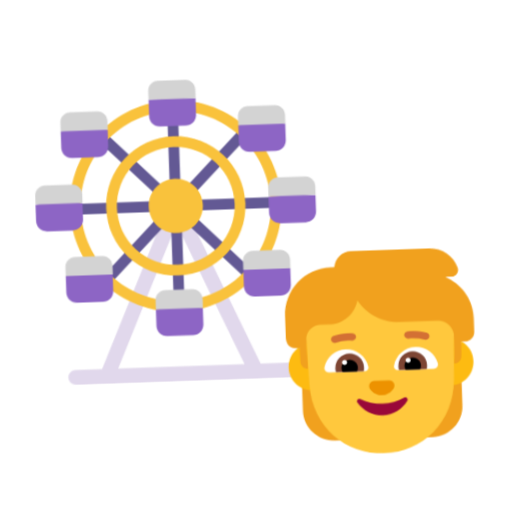
t = 0.00 s
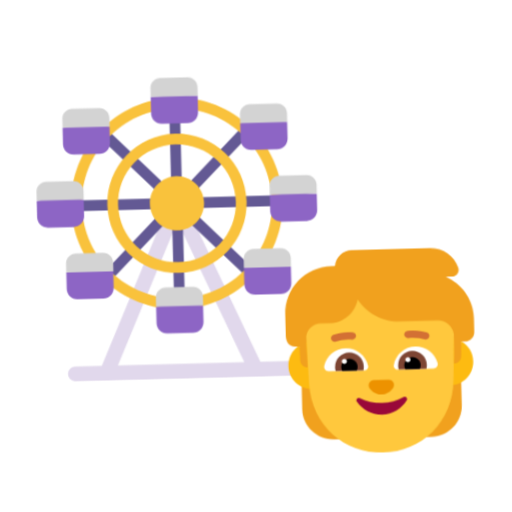
t = 0.40 s
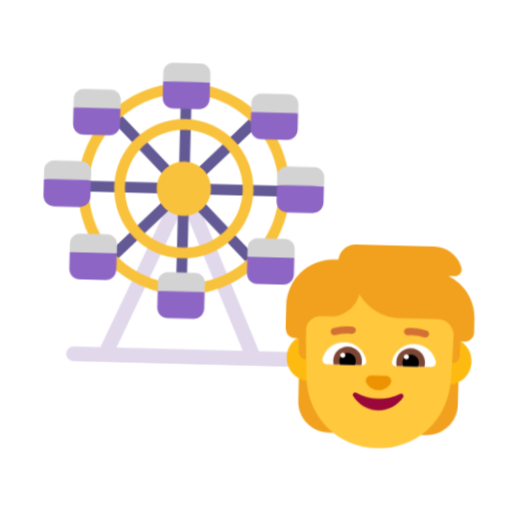
t = 1.20 s
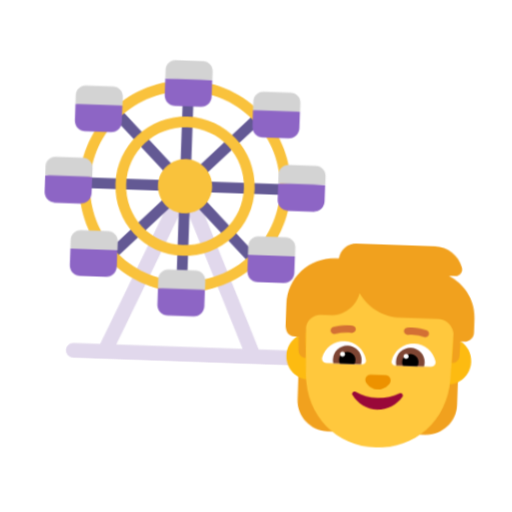
t = 1.60 s
t = 2.00 s: frame unchanged from t = 1.20 s, image omitted
t = 2.80 s: frame unchanged from t = 0.40 s, image omitted

The animated SVG that drew these frames (rendered in a browser with its animation timeline set to each time). Animation: 1 CSS @keyframes rule; one cycle of 3.20 s, repeats indefinitely.

<svg xmlns="http://www.w3.org/2000/svg" viewBox="0 0 320 320" role="img"><title>go on rides</title><style>@media(prefers-reduced-motion:no-preference){.art{transform-origin:160px 210px;animation:float 3.2s ease-in-out infinite}@keyframes float{0%,100%{transform:translateY(0) rotate(-2deg)}50%{transform:translateY(-9px) rotate(2deg)}}}</style><g class="art"><svg viewBox="0 0 32 32" fill="none" xmlns="http://www.w3.org/2000/svg" x="5" y="35" width="215" height="215">
<path d="M15.7621 13.0634C15.8526 13.0233 15.9472 13.0043 16.0403 13.0044C16.1333 13.0044 16.2278 13.0234 16.3183 13.0636C16.4829 13.1367 16.6044 13.2667 16.6701 13.4202L23.4158 28.6247H26.75C27.1285 28.6247 27.4353 28.9315 27.4353 29.31C27.4353 29.6885 27.1285 29.9953 26.75 29.9953H22.9786C22.9731 29.9953 22.9677 29.9953 22.9622 29.9953H9.10786C9.10244 29.9953 9.09701 29.9953 9.09158 29.9953H6.18005C5.80157 29.9953 5.49475 29.6885 5.49475 29.31C5.49475 28.9315 5.80157 28.6247 6.18005 28.6247H8.65463L15.4102 13.4199C15.4759 13.2664 15.5975 13.1365 15.7621 13.0634ZM10.1544 28.6247H21.9163L16.0396 15.3788L10.1544 28.6247Z" fill="#E1D8EC"/>
<path d="M16.54 4.54004C16.54 4.2639 16.3162 4.04004 16.04 4.04004C15.7639 4.04004 15.54 4.2639 15.54 4.54004V12.4873L9.92371 6.86662C9.72853 6.67128 9.41194 6.67115 9.21661 6.86634C9.02127 7.06153 9.02115 7.37811 9.21633 7.57345L14.8286 13.1901H6.89001C6.61387 13.1901 6.39001 13.4139 6.39001 13.6901C6.39001 13.9662 6.61387 14.1901 6.89001 14.1901H14.8285L9.21633 19.8066C9.02115 20.002 9.02127 20.3185 9.21661 20.5137C9.41194 20.7089 9.72853 20.7088 9.92371 20.5135L15.54 14.8928V22.83C15.54 23.1062 15.7639 23.33 16.04 23.33C16.3162 23.33 16.54 23.1062 16.54 22.83V14.9028L22.1463 20.5135C22.3415 20.7088 22.6581 20.7089 22.8534 20.5137C23.0488 20.3185 23.0489 20.002 22.8537 19.8066L17.2415 14.1901H25.18C25.4562 14.1901 25.68 13.9662 25.68 13.6901C25.68 13.4139 25.4562 13.1901 25.18 13.1901H17.2414L22.8537 7.57345C23.0489 7.37811 23.0488 7.06153 22.8534 6.86634C22.6581 6.67115 22.3415 6.67128 22.1463 6.86662L16.54 12.4773V4.54004Z" fill="#635994"/>
<path d="M16.04 4.84998C11.1578 4.84998 7.20001 8.80778 7.20001 13.69C7.20001 18.5722 11.1578 22.53 16.04 22.53C20.9222 22.53 24.88 18.5722 24.88 13.69C24.88 8.80778 20.9222 4.84998 16.04 4.84998ZM6.20001 13.69C6.20001 8.25549 10.6055 3.84998 16.04 3.84998C21.4745 3.84998 25.88 8.25549 25.88 13.69C25.88 19.1245 21.4745 23.53 16.04 23.53C10.6055 23.53 6.20001 19.1245 6.20001 13.69ZM16.04 16.21C17.4318 16.21 18.56 15.0817 18.56 13.69C18.56 12.2982 17.4318 11.17 16.04 11.17C14.6483 11.17 13.52 12.2982 13.52 13.69C13.52 15.0817 14.6483 16.21 16.04 16.21ZM10.56 13.69C10.56 10.6635 13.0135 8.21002 16.04 8.21002C19.0665 8.21002 21.52 10.6635 21.52 13.69C21.52 16.7165 19.0665 19.17 16.04 19.17C13.0135 19.17 10.56 16.7165 10.56 13.69ZM16.04 7.21002C12.4612 7.21002 9.56001 10.1112 9.56001 13.69C9.56001 17.2688 12.4612 20.17 16.04 20.17C19.6188 20.17 22.52 17.2688 22.52 13.69C22.52 10.1112 19.6188 7.21002 16.04 7.21002Z" fill="#F9C23C"/>
<path d="M16.04 3.6001L18.23 3.75009H18.22V5.28009C18.22 5.82009 17.78 6.26008 17.24 6.26008H14.83C14.29 6.26008 13.85 5.82009 13.85 5.28009V3.75009L16.04 3.6001ZM16.04 23.0001L18.23 23.2501H18.22V24.7801C18.22 25.3201 17.78 25.7601 17.24 25.7601H14.83C14.29 25.7601 13.85 25.3201 13.85 24.7801V23.2501L16.04 23.0001ZM9.96001 19.8601L7.77 19.7001L5.58 19.8601V21.3901C5.58 21.9301 6.02 22.3701 6.56 22.3701H8.97C9.51 22.3701 9.95 21.9301 9.95 21.3901V19.8601H9.96001ZM22.11 19.8601H26.48V21.3901C26.48 21.9301 26.04 22.3701 25.5 22.3701H23.09C22.55 22.3701 22.11 21.9301 22.11 21.3901V19.8601ZM9.96001 6.39011L7.77 6.20009L5.58 6.39011V7.9201C5.58 8.4601 6.02 8.9001 6.56 8.9001H8.97C9.51 8.9001 9.95 8.4601 9.95 7.9201V6.39011H9.96001ZM24.3 6.20008L26.49 6.39011H26.48V7.9201C26.48 8.4601 26.04 8.9001 25.5 8.9001H23.09C22.55 8.9001 22.11 8.4601 22.11 7.9201V6.39011L24.3 6.20008ZM7.38 13.1301L5.19 12.7501L3 13.1301V14.6601C3 15.2001 3.44 15.6401 3.98 15.6401H6.39C6.93 15.6401 7.37001 15.2001 7.37001 14.6601V13.1301H7.38ZM26.88 13.0001L29.07 13.1301H29.06V14.6601C29.06 15.2001 28.62 15.6401 28.08 15.6401H25.67C25.13 15.6401 24.69 15.2001 24.69 14.6601V13.1301L26.88 13.0001Z" fill="#8D65C5"/>
<path d="M14.77 2H17.31C17.82 2 18.23 2.41 18.23 2.92V3.75H13.85V2.92C13.85 2.41 14.26 2 14.77 2ZM14.77 21.49H17.31C17.82 21.49 18.23 21.9 18.23 22.42V23.25H13.85V22.41C13.85 21.9 14.26 21.49 14.77 21.49ZM9.04001 18.11H6.5C5.99 18.11 5.58 18.52 5.58 19.03V19.86H9.96001V19.03C9.96001 18.52 9.55001 18.11 9.04001 18.11ZM23.03 18.11H25.57C26.08 18.11 26.49 18.52 26.49 19.03V19.86H22.11V19.03C22.11 18.52 22.52 18.11 23.03 18.11ZM9.04001 4.64001H6.5C5.99 4.64001 5.58 5.05001 5.58 5.56001V6.39001H9.96001V5.56001C9.96001 5.05001 9.55001 4.64001 9.04001 4.64001ZM23.03 4.64001H25.57C26.08 4.64001 26.49 5.05001 26.49 5.56001V6.39001H22.11V5.56001C22.11 5.05001 22.52 4.64001 23.03 4.64001ZM6.46001 11.37H3.92C3.41 11.37 3 11.78 3 12.29V13.12H7.38V12.29C7.38 11.79 6.97001 11.37 6.46001 11.37ZM25.61 11.37H28.15C28.66 11.37 29.07 11.79 29.07 12.29V13.12H24.69V12.29C24.69 11.78 25.1 11.37 25.61 11.37Z" fill="#D3D3D3"/>
</svg>
<svg viewBox="0 0 32 32" fill="none" xmlns="http://www.w3.org/2000/svg" x="165" y="150" width="145" height="145">
<path d="M25.63 6.19524L25.28 6.00501H26.14C26.77 6.00501 27.22 5.38423 27.02 4.78348C26.51 3.17146 24.99 2 23.21 2H12.38C11.16 2 10.17 2.92115 10.03 4.11264C10.02 4.11264 10.0075 4.11514 9.995 4.11765C9.9825 4.12015 9.97 4.12265 9.96 4.12265H9.52C5.92 4.12265 3 7.04631 3 10.6508V13.5544C3 14.4 3.40527 15.1 4.25 15.1H4.83L3.9 18.0188H5.17623L5 19.515V23.76C5 26.11 6.91 28.02 9.26 28.02H10.3V18.0188H21.72V28.02H22.76C25.11 28.02 27.02 26.11 27.02 23.76V18.0188H28.1L27.18 15.0163H27.71C28.42 15.0163 29 14.4355 29 13.7247V11.8523C29.02 9.48936 27.72 7.31665 25.63 6.19524Z" fill="#F1A11E"/>
<path d="M4.61806 15.1C3.79008 15.6891 3.25 16.6565 3.25 17.75C3.25 19.5449 4.70507 21 6.5 21C8.29493 21 9.75 19.5449 9.75 17.75C9.75 15.9551 8.29493 14.5 6.5 14.5C6.2645 14.5 6.03486 14.525 5.81358 14.5726L5.85 15.9074V15.9675L5.92 18C5.37 18 4.92 17.5695 4.9 17.0188L4.83 15.1H4.61806Z" fill="#FDBB11"/>
<path d="M26.1919 14.5738C25.9689 14.5255 25.7374 14.5 25.5 14.5C23.7051 14.5 22.25 15.9551 22.25 17.75C22.25 19.5449 23.7051 21 25.5 21C27.2949 21 28.75 19.5449 28.75 17.75C28.75 16.6029 28.1558 15.5947 27.2583 15.0163H27.18L27.16 15.5369L27.1 17.0188C27.08 17.5695 26.63 18 26.08 18L26.1919 14.5738Z" fill="#FDBB11"/>
<path d="M5.81451 13.7725L6.02566 20.2262C6.26481 26.0785 10.6591 30.01 16 30.01C21.3409 30.01 25.7352 26.0785 25.9743 20.2262L26.1799 13.9416C26.0298 12.8508 25.1005 12.0125 23.97 12.0125H18.8C16.37 12.0125 14.24 10.7309 13.04 8.81851C12.63 10.6408 11 12.0125 9.04999 12.0125H7.80999C6.78256 12.0125 5.93701 12.7823 5.81451 13.7725Z" fill="#FFC83D"/>
<path d="M16.002 23.1739C14.8936 23.1739 13.8651 22.9029 12.9864 22.4412C12.6869 22.2806 12.3673 22.6218 12.5571 22.9129C13.286 24.0472 14.5641 24.8 16.002 24.8C17.4398 24.8 18.7179 24.0472 19.4468 22.9129C19.6266 22.6319 19.317 22.2906 19.0175 22.4412C18.1388 22.9129 17.1103 23.1739 16.002 23.1739Z" fill="#990839"/>
<path d="M15.9934 22C16.6734 22 17.2634 21.6548 17.6234 21.1269C17.9434 20.6497 17.6034 20 17.0334 20H14.9634C14.3934 20 14.0534 20.6497 14.3734 21.1269C14.7234 21.6548 15.3234 22 15.9934 22Z" fill="#ED9200"/>
<path d="M8.19001 17.87C8.53001 16.53 9.75001 15.53 11.2 15.53C12.71 15.53 13.96 16.6 14.24 18.02C14.3 18.33 14.05 18.62 13.73 18.62H8.79001C8.39001 18.62 8.09001 18.25 8.19001 17.87Z" fill="white"/>
<path d="M23.83 17.87C23.49 16.53 22.27 15.53 20.82 15.53C19.31 15.53 18.06 16.6 17.78 18.02C17.72 18.33 17.97 18.62 18.29 18.62H23.23C23.63 18.62 23.93 18.25 23.83 17.87Z" fill="white"/>
<path d="M9.67999 18.1C9.67999 17.01 10.57 16.12 11.66 16.12C12.75 16.12 13.64 17.01 13.64 18.1C13.64 18.29 13.62 18.46 13.57 18.63H9.74999C9.70999 18.46 9.67999 18.28 9.67999 18.1Z" fill="#7D4533"/>
<path d="M22.34 18.1C22.34 17.01 21.45 16.12 20.36 16.12C19.27 16.12 18.38 17.01 18.38 18.1C18.38 18.29 18.4 18.46 18.45 18.63H22.27C22.31 18.46 22.34 18.28 22.34 18.1Z" fill="#7D4533"/>
<path d="M11.66 16.97C12.28 16.97 12.79 17.47 12.79 18.1C12.79 18.29 12.74 18.47 12.66 18.63H10.66C10.58 18.47 10.53 18.29 10.53 18.1C10.53 17.48 11.03 16.97 11.66 16.97Z" fill="black"/>
<path d="M20.36 16.97C19.74 16.97 19.23 17.47 19.23 18.1C19.23 18.29 19.28 18.47 19.36 18.63H21.36C21.44 18.47 21.49 18.29 21.49 18.1C21.49 17.48 20.99 16.97 20.36 16.97Z" fill="black"/>
<path d="M11.33 17.32C11.33 17.5133 11.1733 17.67 10.98 17.67C10.7867 17.67 10.63 17.5133 10.63 17.32C10.63 17.1267 10.7867 16.97 10.98 16.97C11.1733 16.97 11.33 17.1267 11.33 17.32Z" fill="white"/>
<path d="M20.1 17.32C20.1 17.5133 19.9433 17.67 19.75 17.67C19.5567 17.67 19.4 17.5133 19.4 17.32C19.4 17.1267 19.5567 16.97 19.75 16.97C19.9433 16.97 20.1 17.1267 20.1 17.32Z" fill="white"/>
<path d="M9.88768 14.5611C10.409 14.3755 11.1557 14.2346 12.1431 14.3278C12.418 14.3537 12.6619 14.1519 12.6878 13.877C12.7137 13.602 12.5119 13.3582 12.237 13.3322C11.1043 13.2254 10.2111 13.3845 9.55235 13.619C9.2922 13.7116 9.15637 13.9975 9.24896 14.2577C9.34156 14.5178 9.62752 14.6537 9.88768 14.5611Z" fill="#D37034"/>
<path d="M22.4677 13.619C21.809 13.3845 20.9157 13.2254 19.7831 13.3322C19.5081 13.3582 19.3063 13.602 19.3322 13.877C19.3582 14.1519 19.6021 14.3537 19.877 14.3278C20.8643 14.2346 21.6111 14.3755 22.1324 14.5611C22.3925 14.6537 22.6785 14.5178 22.7711 14.2577C22.8637 13.9975 22.7278 13.7116 22.4677 13.619Z" fill="#D37034"/>
</svg>
</g></svg>
